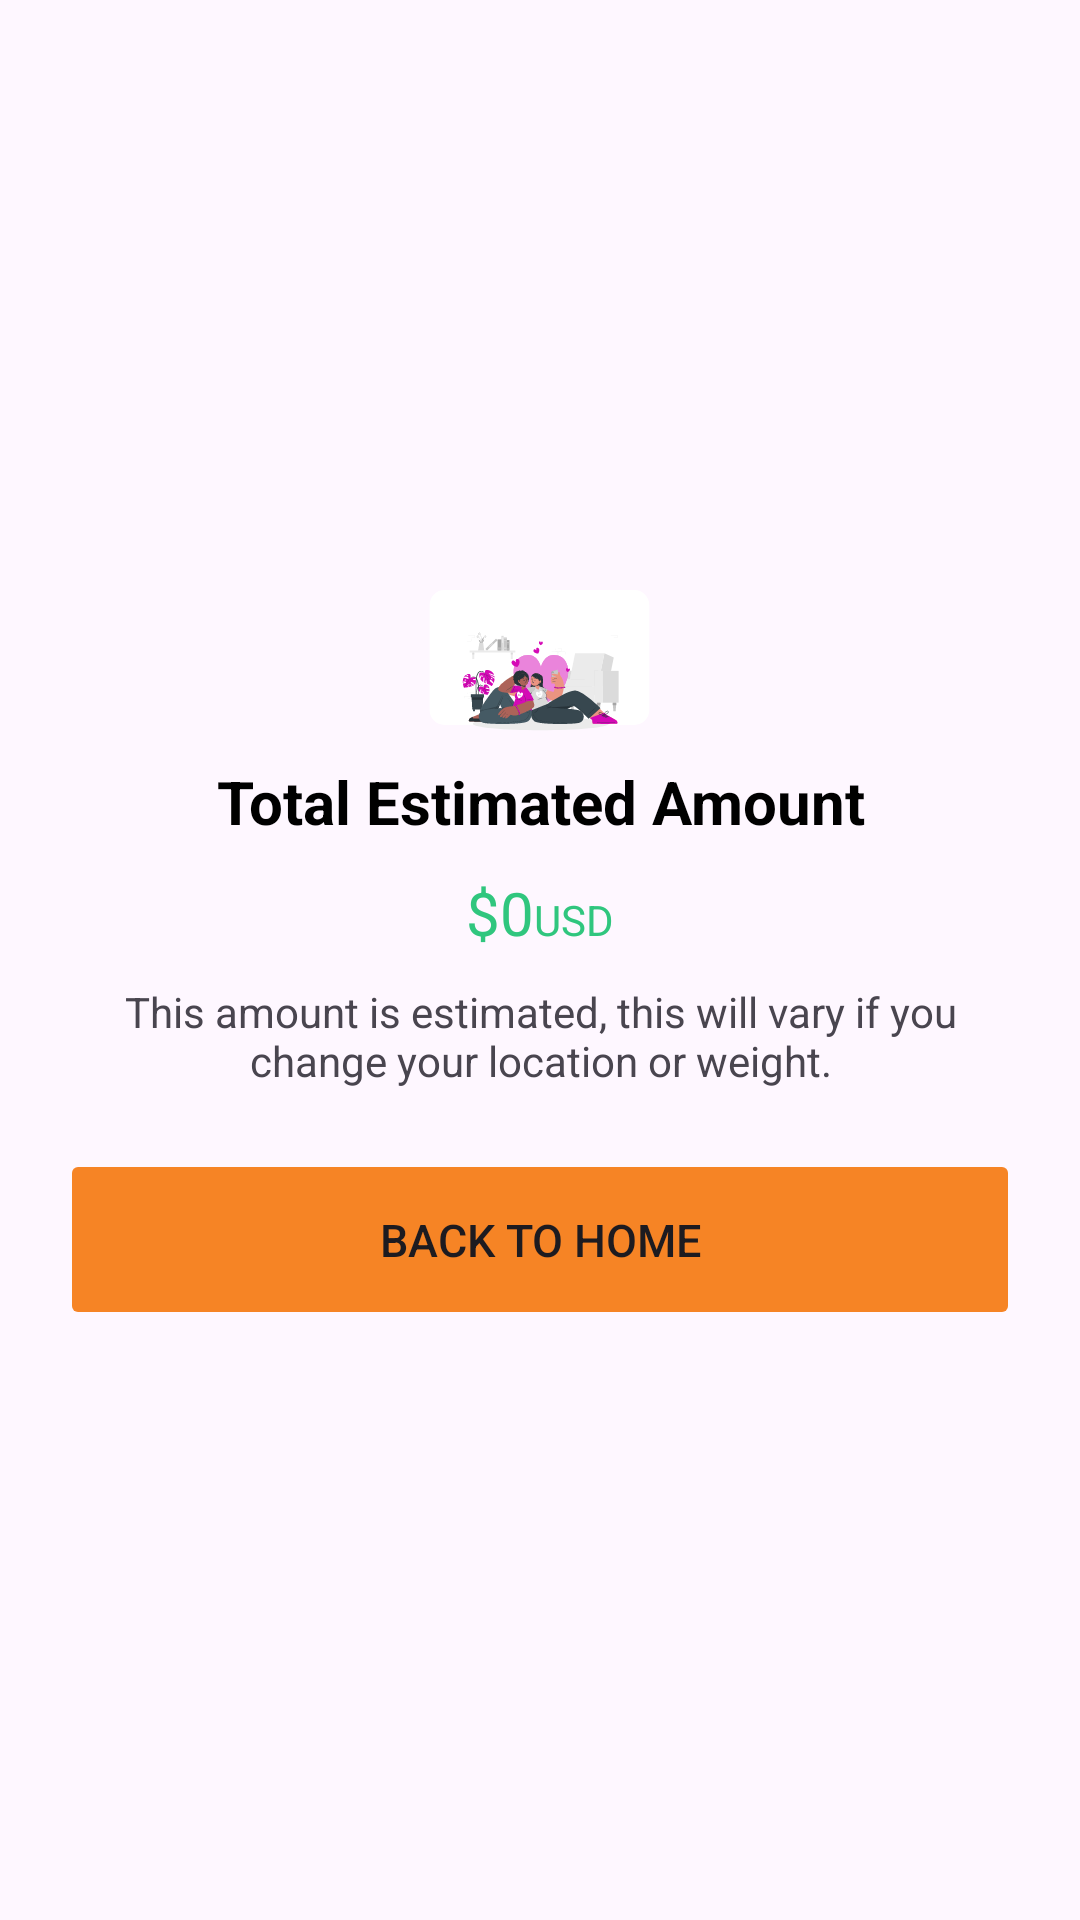

Write the Android layout XML for this screen, with the resource values it uses.
<!-- AndroidManifest.xml: application theme Theme.ShipmentApp -->
<!-- res/layout/checkout_fragment.xml -->
<?xml version="1.0" encoding="utf-8"?>
<LinearLayout xmlns:android="http://schemas.android.com/apk/res/android"
    xmlns:app="http://schemas.android.com/apk/res-auto"
    android:layout_width="match_parent"
    android:layout_height="match_parent"
    android:gravity="center"
    android:orientation="vertical">

    <LinearLayout
        android:id="@+id/estimated_body"
        android:layout_width="wrap_content"
        android:layout_height="wrap_content"
        android:orientation="vertical"
        android:gravity="center"
        >

        <ImageView
            android:id="@+id/estimated_img"
            android:layout_width="wrap_content"
            android:layout_height="wrap_content"
            android:src="@drawable/ic_checkout"
            />

        <TextView
            android:id="@+id/estimated_text"
            android:layout_width="match_parent"
            android:layout_height="wrap_content"
            android:textSize="20sp"
            android:gravity="center"
            android:textStyle="bold"
            android:textColor="@color/black"
            android:layout_marginHorizontal="20dp"
            android:layout_marginTop="10dp"
            android:text="Total Estimated Amount"
            />

        <LinearLayout
            android:id="@+id/estimated_amt_text"
            android:layout_width="wrap_content"
            android:layout_height="wrap_content"
            android:orientation="horizontal"
            android:layout_gravity="center"
            android:layout_marginTop="10dp"
            android:gravity="clip_horizontal"
            >
            <TextView
                android:layout_width="wrap_content"
                android:layout_height="wrap_content"
                android:textSize="20sp"
                android:gravity="center"
                android:textColor="#30c67e"
                android:text="$"
                />
            <TextView
                android:id="@+id/estimated_amt"
                android:layout_width="wrap_content"
                android:layout_height="wrap_content"
                android:textSize="20sp"
                android:gravity="center"
                android:textColor="#30c67e"
                android:text="0"
                />
            <TextView
                android:layout_width="wrap_content"
                android:layout_height="wrap_content"
                android:gravity="center"
                android:text="USD"
                android:textColor="#30c67e"
                />
        </LinearLayout>

        <TextView
            android:id="@+id/estimated_desc"
            android:layout_width="wrap_content"
            android:layout_height="wrap_content"
            android:gravity="center"
            android:layout_marginTop="10dp"
            android:layout_marginHorizontal="20dp"
            android:text="This amount is estimated, this will vary if you change your location or weight."
            />

        <Button
            android:id="@+id/estimate_btn"
            android:backgroundTint="#f68425"
            android:layout_width="match_parent"
            android:layout_height="wrap_content"
            android:layout_marginHorizontal="20dp"
            android:text="Back To Home"
            android:layout_marginTop="20dp"
            android:stateListAnimator="@animator/button_anim"
            android:textSize="15sp"
            android:paddingVertical="20dp"
            />

    </LinearLayout>

    



    



</LinearLayout>
<!-- resources referenced by this layout -->
<resources>
  <!-- drawable ic_checkout: vector/xml drawable (drawable, 124876 chars, omitted) -->
  <style name="Theme.ShipmentApp" parent="Base.Theme.ShipmentApp" />
  <style name="Base.Theme.ShipmentApp" parent="Theme.Material3.DayNight.NoActionBar">
          
          
      </style>
  <!-- not gathered from this repository: default colours our renderer supplied (Android Studio template values) -->
  <color name="black">#FF000000</color>
</resources>
